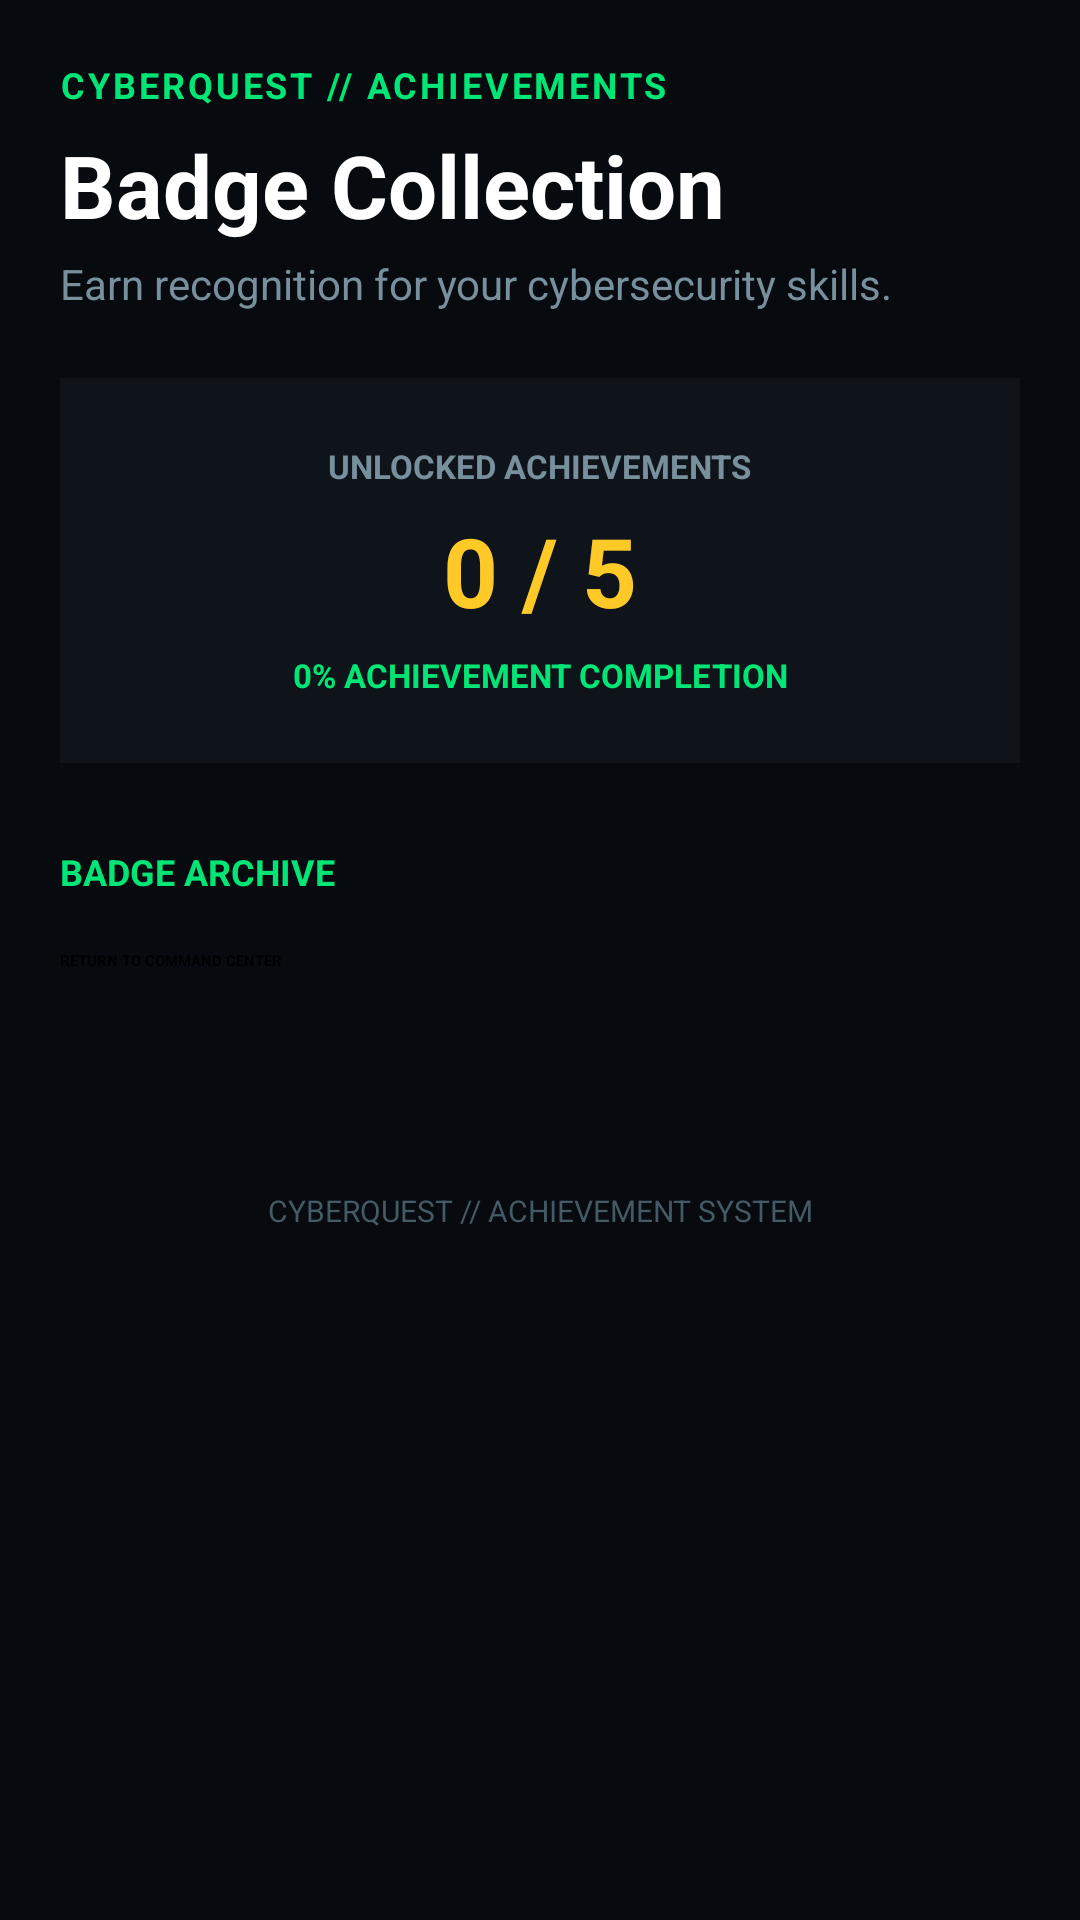

This screen was rendered from an Android layout file. Write that file and the resources it references.
<!-- AndroidManifest.xml: application theme Theme.CyberQuest -->
<!-- res/layout/activity_achievements.xml -->
<?xml version="1.0" encoding="utf-8"?>
<ScrollView
    xmlns:android="http://schemas.android.com/apk/res/android"
    android:layout_width="match_parent"
    android:layout_height="match_parent"
    android:background="#070B0F"
    android:fillViewport="true">

    <LinearLayout
        android:layout_width="match_parent"
        android:layout_height="wrap_content"
        android:orientation="vertical"
        android:padding="20dp">

        

        <TextView
            android:layout_width="match_parent"
            android:layout_height="wrap_content"
            android:text="CYBERQUEST // ACHIEVEMENTS"
            android:textColor="#00E676"
            android:textSize="12sp"
            android:textStyle="bold"
            android:letterSpacing="0.08"
            android:paddingBottom="6dp" />

        <TextView
            android:layout_width="match_parent"
            android:layout_height="wrap_content"
            android:text="Badge Collection"
            android:textColor="#FFFFFF"
            android:textSize="29sp"
            android:textStyle="bold" />

        <TextView
            android:layout_width="match_parent"
            android:layout_height="wrap_content"
            android:text="Earn recognition for your cybersecurity skills."
            android:textColor="#78909C"
            android:textSize="14sp"
            android:paddingTop="4dp"
            android:paddingBottom="22dp" />


        

        <LinearLayout
            android:layout_width="match_parent"
            android:layout_height="wrap_content"
            android:orientation="vertical"
            android:gravity="center"
            android:padding="22dp"
            android:background="#0E141A">

            <TextView
                android:layout_width="wrap_content"
                android:layout_height="wrap_content"
                android:text="UNLOCKED ACHIEVEMENTS"
                android:textColor="#78909C"
                android:textSize="11sp"
                android:textStyle="bold" />

            <TextView
                android:id="@+id/tvUnlockedCount"
                android:layout_width="wrap_content"
                android:layout_height="wrap_content"
                android:text="0 / 5"
                android:textColor="#FFCA28"
                android:textSize="32sp"
                android:textStyle="bold"
                android:paddingTop="6dp" />

            <TextView
                android:id="@+id/tvAchievementProgress"
                android:layout_width="match_parent"
                android:layout_height="wrap_content"
                android:text="0% ACHIEVEMENT COMPLETION"
                android:textColor="#00E676"
                android:textSize="11sp"
                android:textStyle="bold"
                android:gravity="center"
                android:paddingTop="6dp" />

        </LinearLayout>


        

        <TextView
            android:layout_width="match_parent"
            android:layout_height="wrap_content"
            android:text="BADGE ARCHIVE"
            android:textColor="#00E676"
            android:textSize="12sp"
            android:textStyle="bold"
            android:paddingTop="28dp"
            android:paddingBottom="12dp" />

        <LinearLayout
            android:id="@+id/achievementContainer"
            android:layout_width="match_parent"
            android:layout_height="wrap_content"
            android:orientation="vertical" />


        

        <Button
            android:id="@+id/btnAchievementDashboard"
            android:layout_width="match_parent"
            android:layout_height="55dp"
            android:layout_marginTop="6dp"
            android:text="RETURN TO COMMAND CENTER"
            android:textColor="#000000"
            android:textStyle="bold"
            android:backgroundTint="#00E676" />


        

        <TextView
            android:layout_width="match_parent"
            android:layout_height="wrap_content"
            android:text="CYBERQUEST // ACHIEVEMENT SYSTEM"
            android:textColor="#455A64"
            android:textSize="10sp"
            android:gravity="center"
            android:paddingTop="25dp"
            android:paddingBottom="20dp" />

    </LinearLayout>

</ScrollView>
<!-- resources referenced by this layout -->
<resources>
  <style name="Theme.CyberQuest" parent="Base.Theme.CyberQuest" />
  <style name="Base.Theme.CyberQuest" parent="Theme.Material3.DayNight.NoActionBar">
  
          <item name="android:windowBackground">#080C10</item>
  
          <item name="android:statusBarColor">#080C10</item>
  
          <item name="android:windowLightStatusBar">false</item>
  
          <item name="android:navigationBarColor">#080C10</item>
  
          <item name="colorPrimary">#00E676</item>
  
          <item name="colorSecondary">#00E676</item>
  
      </style>
</resources>
